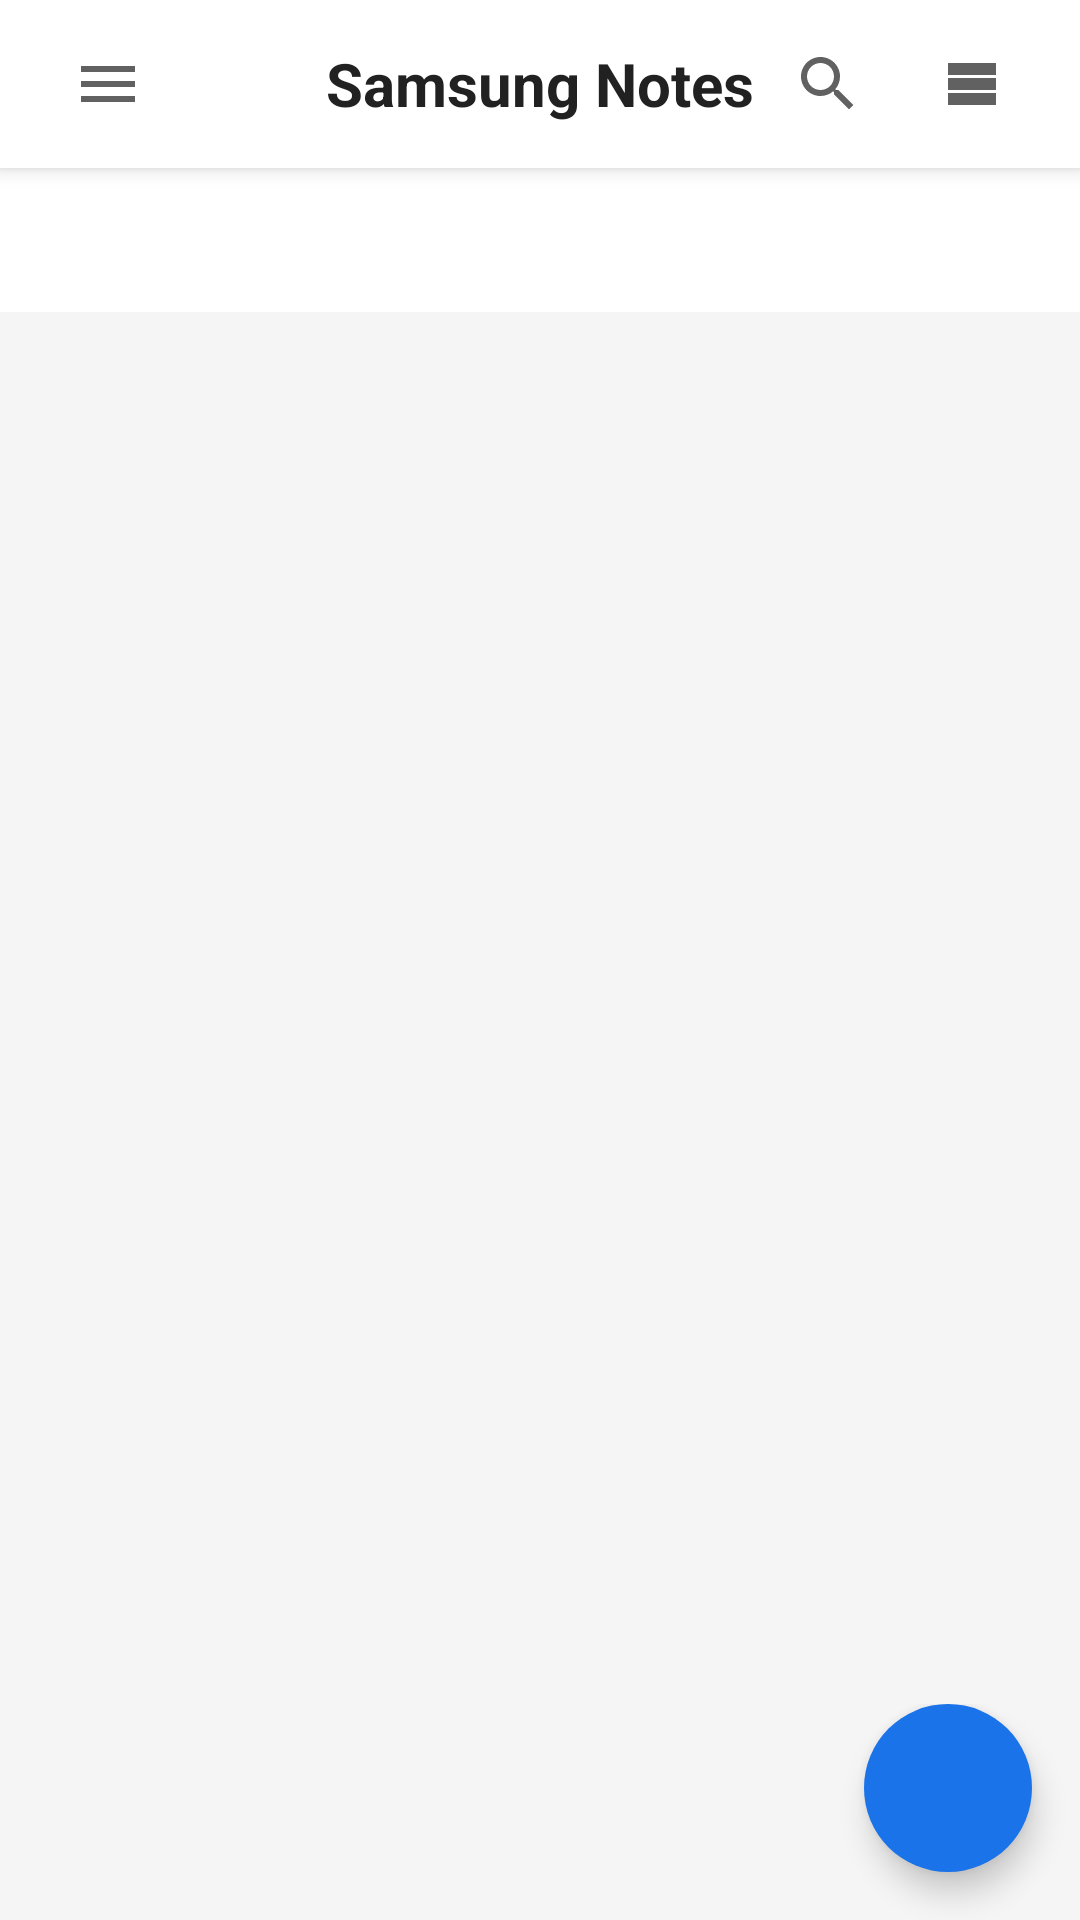

Here is an Android app screen rendered from its layout file. Give the layout XML and the strings, colors and styles it references.
<!-- AndroidManifest.xml: application theme AppTheme -->
<!-- res/layout/activity_main.xml -->
<?xml version="1.0" encoding="utf-8"?>
<LinearLayout xmlns:android="http://schemas.android.com/apk/res/android"
    android:layout_width="match_parent"
    android:layout_height="match_parent"
    android:orientation="vertical"
    android:background="@color/background_primary">

    <RelativeLayout
        android:id="@+id/toolbar"
        android:layout_width="match_parent"
        android:layout_height="56dp"
        android:background="@color/toolbar_bg"
        android:elevation="4dp"
        android:paddingLeft="16dp"
        android:paddingRight="16dp">

        <ImageButton
            android:id="@+id/btn_menu"
            android:layout_width="40dp"
            android:layout_height="40dp"
            android:layout_centerVertical="true"
            android:layout_alignParentLeft="true"
            android:background="?android:attr/selectableItemBackgroundBorderless"
            android:src="@drawable/ic_menu"
            android:scaleType="centerInside"
            android:contentDescription="@string/menu" />

        <TextView
            android:id="@+id/tv_title"
            android:layout_width="wrap_content"
            android:layout_height="wrap_content"
            android:layout_centerInParent="true"
            android:text="@string/app_name"
            android:textColor="@color/text_primary"
            android:textSize="20sp"
            android:textStyle="bold" />

        <LinearLayout
            android:layout_width="wrap_content"
            android:layout_height="wrap_content"
            android:layout_centerVertical="true"
            android:layout_alignParentRight="true"
            android:orientation="horizontal">

            <ImageButton
                android:id="@+id/btn_search"
                android:layout_width="40dp"
                android:layout_height="40dp"
                android:background="?android:attr/selectableItemBackgroundBorderless"
                android:src="@drawable/ic_search"
                android:scaleType="centerInside"
                android:contentDescription="@string/search" />

            <ImageButton
                android:id="@+id/btn_view_mode"
                android:layout_width="40dp"
                android:layout_height="40dp"
                android:layout_marginLeft="8dp"
                android:background="?android:attr/selectableItemBackgroundBorderless"
                android:src="@drawable/ic_view_list"
                android:scaleType="centerInside"
                android:contentDescription="@string/view_mode" />

        </LinearLayout>

    </RelativeLayout>

    <HorizontalScrollView
        android:id="@+id/category_scroll"
        android:layout_width="match_parent"
        android:layout_height="48dp"
        android:background="@color/toolbar_bg"
        android:scrollbars="none">

        <LinearLayout
            android:id="@+id/category_container"
            android:layout_width="wrap_content"
            android:layout_height="match_parent"
            android:orientation="horizontal"
            android:paddingLeft="16dp"
            android:paddingRight="16dp"
            android:gravity="center_vertical" />

    </HorizontalScrollView>

    <FrameLayout
        android:layout_width="match_parent"
        android:layout_height="0dp"
        android:layout_weight="1">

        <ListView
            android:id="@+id/list_notes"
            android:layout_width="match_parent"
            android:layout_height="match_parent"
            android:divider="@null"
            android:dividerHeight="0dp"
            android:paddingTop="8dp"
            android:paddingBottom="80dp"
            android:clipToPadding="false"
            android:scrollbarStyle="outsideOverlay" />

        <GridView
            android:id="@+id/grid_notes"
            android:layout_width="match_parent"
            android:layout_height="match_parent"
            android:numColumns="2"
            android:horizontalSpacing="8dp"
            android:verticalSpacing="8dp"
            android:paddingTop="8dp"
            android:paddingBottom="80dp"
            android:paddingLeft="8dp"
            android:paddingRight="8dp"
            android:clipToPadding="false"
            android:scrollbarStyle="outsideOverlay"
            android:visibility="gone" />

        <LinearLayout
            android:id="@+id/empty_state"
            android:layout_width="match_parent"
            android:layout_height="match_parent"
            android:gravity="center"
            android:orientation="vertical"
            android:visibility="gone">

            <ImageView
                android:layout_width="120dp"
                android:layout_height="120dp"
                android:src="@drawable/ic_empty_notes"
                android:alpha="0.4" />

            <TextView
                android:layout_width="wrap_content"
                android:layout_height="wrap_content"
                android:layout_marginTop="16dp"
                android:text="@string/empty_notes"
                android:textColor="@color/text_secondary"
                android:textSize="16sp" />

        </LinearLayout>

    </FrameLayout>

    <FrameLayout
        android:layout_width="match_parent"
        android:layout_height="wrap_content">

        <ImageButton
            android:id="@+id/fab_add"
            android:layout_width="56dp"
            android:layout_height="56dp"
            android:layout_gravity="bottom|right"
            android:layout_marginRight="16dp"
            android:layout_marginBottom="16dp"
            android:background="@drawable/fab_background"
            android:src="@drawable/ic_add"
            android:scaleType="centerInside"
            android:elevation="6dp"
            android:contentDescription="@string/add_note" />

    </FrameLayout>

</LinearLayout>
<!-- resources referenced by this layout -->
<resources>
  <color name="background_primary">#FFF5F5F5</color>
  <color name="text_primary">#FF212121</color>
  <color name="text_secondary">#FF757575</color>
  <color name="toolbar_bg">#FFFFFFFF</color>
  <!-- drawable fab_background (drawable) -->
  <?xml version="1.0" encoding="utf-8"?>
  <shape xmlns:android="http://schemas.android.com/apk/res/android"
      android:shape="oval">
      <solid android:color="#FF1a73e8" />
  </shape>
  <!-- drawable ic_empty_notes (drawable) -->
  <?xml version="1.0" encoding="utf-8"?>
  <vector xmlns:android="http://schemas.android.com/apk/res/android"
      android:width="96dp"
      android:height="96dp"
      android:viewportWidth="24"
      android:viewportHeight="24">
      <path
          android:fillColor="#FFBDBDBD"
          android:pathData="M14,2H6C4.9,2 4,2.9 4,4v16c0,1.1 0.9,2 2,2h12c1.1,0 2,-0.9 2,-2V8L14,2zM16,18H8v-2h8v2zM16,14H8v-2h8v2zM13,9V3.5L18.5,9H13z" />
  </vector>
  <!-- drawable ic_menu (drawable) -->
  <?xml version="1.0" encoding="utf-8"?>
  <vector xmlns:android="http://schemas.android.com/apk/res/android"
      android:width="24dp"
      android:height="24dp"
      android:viewportWidth="24"
      android:viewportHeight="24">
      <path
          android:fillColor="#FF616161"
          android:pathData="M3,18h18v-2H3v2zM3,13h18v-2H3v2zM3,6v2h18V6H3z" />
  </vector>
  <!-- drawable ic_search (drawable) -->
  <?xml version="1.0" encoding="utf-8"?>
  <vector xmlns:android="http://schemas.android.com/apk/res/android"
      android:width="24dp"
      android:height="24dp"
      android:viewportWidth="24"
      android:viewportHeight="24">
      <path
          android:fillColor="#FF616161"
          android:pathData="M15.5,14h-0.79l-0.28,-0.27C15.41,12.59 16,11.11 16,9.5 16,5.91 13.09,3 9.5,3S3,5.91 3,9.5 5.91,16 9.5,16c1.61,0 3.09,-0.59 4.23,-1.57l0.27,0.28v0.79l5,4.99L20.49,19l-4.99,-5zM9.5,14C7.01,14 5,11.99 5,9.5S7.01,5 9.5,5 14,7.01 14,9.5 11.99,14 9.5,14z" />
  </vector>
  <!-- drawable ic_view_list (drawable) -->
  <?xml version="1.0" encoding="utf-8"?>
  <vector xmlns:android="http://schemas.android.com/apk/res/android"
      android:width="24dp"
      android:height="24dp"
      android:viewportWidth="24"
      android:viewportHeight="24">
      <path
          android:fillColor="#FF616161"
          android:pathData="M4,14h4v-4H4v4zM4,19h4v-4H4v4zM4,9h4V5H4v4zM8,14h12v-4H8v4zM8,19h12v-4H8v4zM8,5v4h12V5H8z" />
  </vector>
  <string name="add_note">Add Note</string>
  <string name="app_name">Samsung Notes</string>
  <string name="empty_notes">No notes yet.\nTap + to create one.</string>
  <string name="menu">Menu</string>
  <string name="search">Search</string>
  <string name="view_mode">View Mode</string>
  <style name="AppTheme" parent="android:Theme.Material.Light.NoActionBar">
          <item name="android:colorPrimary">@color/colorPrimary</item>
          <item name="android:colorPrimaryDark">@color/colorPrimaryDark</item>
          <item name="android:colorAccent">@color/colorAccent</item>
          <item name="android:windowBackground">@color/colorBackground</item>
          <item name="android:statusBarColor">@color/colorPrimaryDark</item>
          <item name="android:navigationBarColor">@color/colorSurface</item>
          <item name="android:textColorPrimary">@color/colorTextPrimary</item>
          <item name="android:textColorSecondary">@color/colorTextSecondary</item>
          <item name="android:textColorHint">@color/colorTextHint</item>
      </style>
  <color name="colorPrimary">#FF1a73e8</color>
  <color name="colorPrimaryDark">#FF1558b0</color>
  <color name="colorAccent">#FFFFA000</color>
  <color name="colorBackground">#FFF5F5F5</color>
  <color name="colorSurface">#FFFFFFFF</color>
  <color name="colorTextPrimary">#FF212121</color>
  <color name="colorTextSecondary">#FF757575</color>
  <color name="colorTextHint">#FFBDBDBD</color>
</resources>
